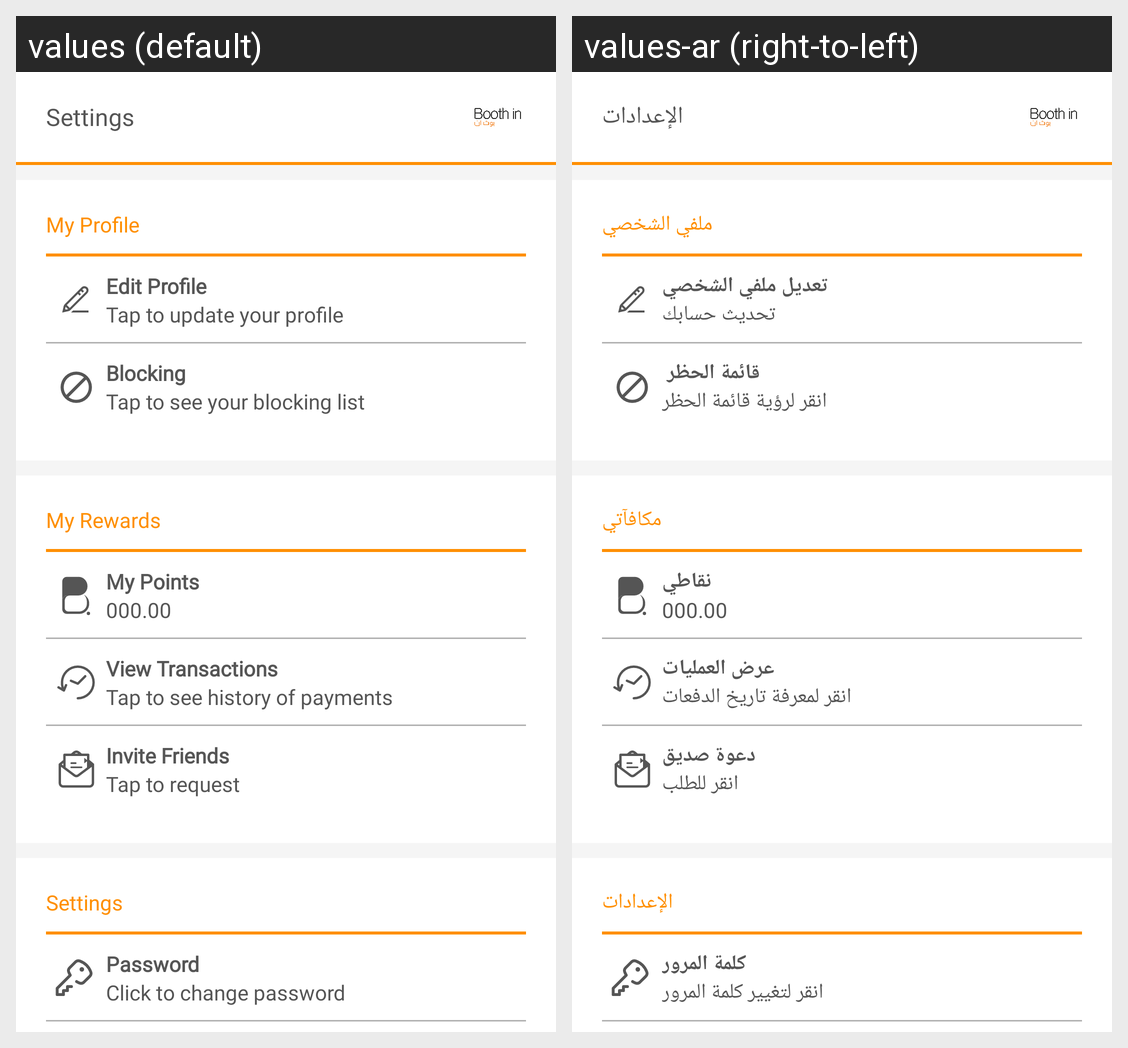

The Android screen above is rendered under two locales of the same app. Produce the string resources it draws, with the default and per-locale values.
Android screen res/layout/activity_settings.xml rendered under 2 locales, left to right: values (default), values-ar (right-to-left). Device: Nexus 5 (rendered at 1080×1920; each locale shown at half size, 540×960, under a caption strip naming it); theme AppTheme.
Strings drawn on this screen, with the default value and each locale's value (text and hints the layout hard-codes, and strings that could not be matched under every locale, appear in the picture but are not listed):

settings
  values: Settings
  values-ar: الإعدادات

my_profile
  values: My Profile
  values-ar: ملفي الشخصي

edit_profile
  values: Edit Profile
  values-ar: تعديل ملفي الشخصي

tap_to_update_your_profile
  values: Tap to update your profile
  values-ar: تحديث حسابك

blocked_users
  values: Blocking
  values-ar: قائمة الحظر 

tap_to_update_your_blocked_users
  values: Tap to see your blocking list
  values-ar: انقر لرؤية قائمة الحظر

my_rewards
  values: My Rewards
  values-ar: مكافآتي

my_points
  values: My Points
  values-ar: نقاطي

view_transactions
  values: View Transactions
  values-ar: عرض العمليات

tap_to_see_history_of_payments
  values: Tap to see history of payments
  values-ar: انقر لمعرفة تاريخ الدفعات

invite_friends
  values: Invite Friends
  values-ar: دعوة صديق

tap_to_request
  values: Tap to request
  values-ar: انقر للطلب

password
  values: Password
  values-ar: كلمة المرور

click_to_change_password
  values: Click to change password
  values-ar: انقر لتغيير كلمة المرور
